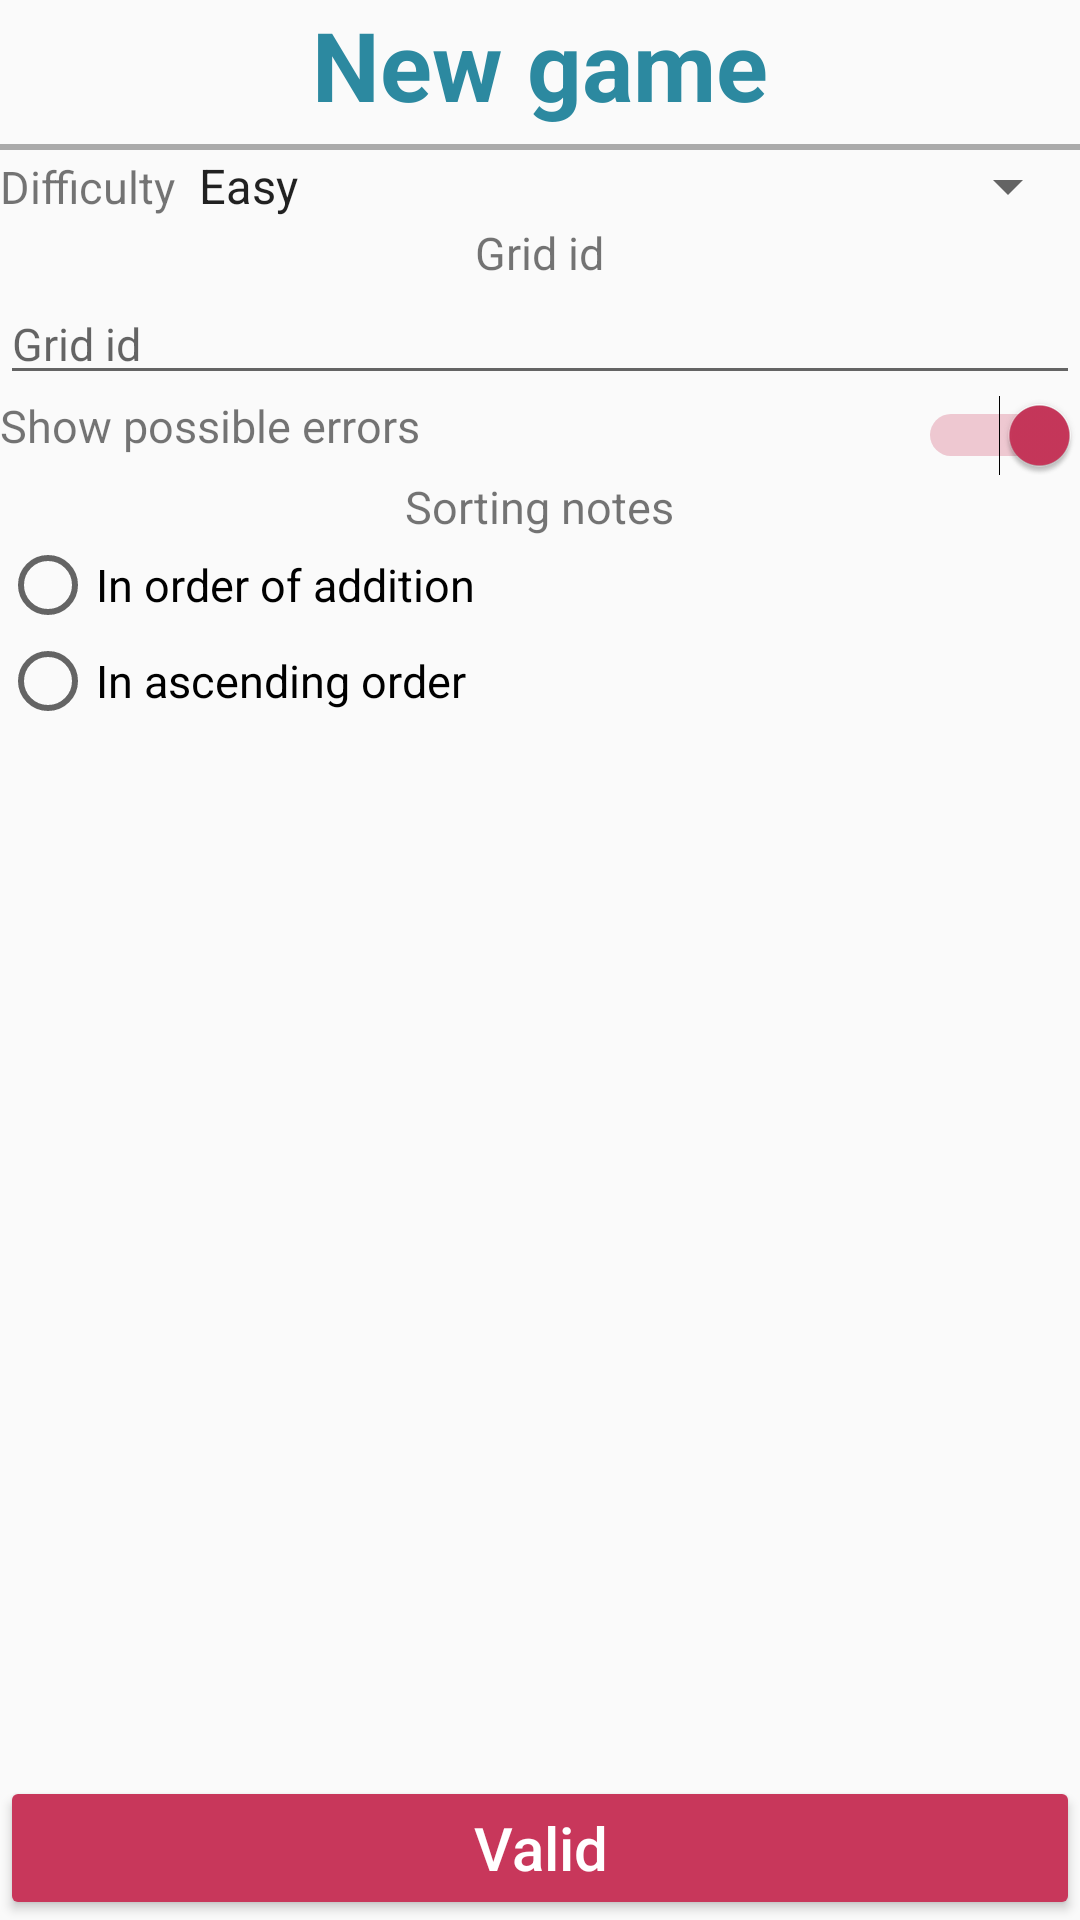

Here is an Android app screen rendered from its layout file. Give the layout XML and the strings, colors and styles it references.
<!-- AndroidManifest.xml: application theme AppTheme -->
<!-- res/layout/activity_configure_sudoku_grid.xml -->
<?xml version="1.0" encoding="utf-8"?>
<android.support.constraint.ConstraintLayout xmlns:android="http://schemas.android.com/apk/res/android"
    xmlns:app="http://schemas.android.com/apk/res-auto"
    xmlns:tools="http://schemas.android.com/tools"
    android:layout_width="match_parent"
    android:layout_height="match_parent"
    tools:context=".ConfigureSudokuGridActivity">

    <TextView
        android:id="@+id/title"
        style="@style/Text.Title"
        android:layout_width="wrap_content"
        android:layout_height="wrap_content"
        android:text="@string/new_game"
        app:layout_constraintLeft_toLeftOf="parent"
        app:layout_constraintRight_toRightOf="parent"
        app:layout_constraintTop_toTopOf="parent" />

    <View
        android:id="@+id/separatorTitle"
        android:layout_width="match_parent"
        android:layout_height="2dp"
        android:layout_marginTop="5dp"

        android:background="@color/separator_color"
        app:layout_constraintTop_toBottomOf="@id/title" />

    <ScrollView
        android:layout_width="match_parent"
        android:layout_height="0dp"
        android:layout_margin="@dimen/default_gap"
        app:layout_constraintBottom_toTopOf="@id/progressBar"
        app:layout_constraintLeft_toLeftOf="parent"
        app:layout_constraintRight_toRightOf="parent"
        app:layout_constraintTop_toBottomOf="@id/separatorTitle">

        <LinearLayout
            android:layout_width="match_parent"
            android:layout_height="wrap_content"
            android:gravity="center_horizontal"
            android:orientation="vertical">

            <LinearLayout
                android:layout_width="match_parent"
                android:layout_height="wrap_content"
                android:layout_marginBottom="@dimen/default_gap"
                android:orientation="horizontal">

                <TextView
                    android:id="@+id/difficultyTextView"
                    style="@style/Text"
                    android:layout_width="wrap_content"
                    android:layout_height="wrap_content"
                    android:layout_marginEnd="@dimen/default_gap"
                    android:layout_marginRight="@dimen/default_gap"
                    android:gravity="center_horizontal"
                    android:text="@string/difficulty"
                    android:textAlignment="center" />

                <Spinner
                    android:id="@+id/difficultySpinner"
                    android:layout_width="0dp"
                    android:layout_height="wrap_content"
                    android:layout_weight="1"
                    android:entries="@array/difficulty" />

            </LinearLayout>

            <TextView
                style="@style/Text"
                android:layout_width="wrap_content"
                android:layout_height="wrap_content"
                android:text="@string/seed_edit_text" />

            <EditText
                android:id="@+id/seedEditText"
                style="@style/Text"
                android:layout_width="match_parent"
                android:layout_height="wrap_content"
                android:layout_marginBottom="@dimen/default_gap"
                android:digits="0123456789- "
                android:hint="@string/seed_edit_text"
                android:inputType="numberSigned"
                android:maxLength="26"
                android:maxLines="1"
                android:text="@string/seedEditTextDefault" />

            <LinearLayout
                android:layout_width="match_parent"
                android:layout_height="wrap_content"
                android:orientation="horizontal">

                <TextView
                    style="@style/Text"
                    android:layout_width="0dp"
                    android:layout_height="wrap_content"
                    android:layout_marginBottom="@dimen/default_gap"
                    android:layout_weight="1"
                    android:gravity="start"
                    android:text="@string/show_conflicts" />

                <Switch
                    android:id="@+id/switchShowConflict"
                    android:layout_width="wrap_content"
                    android:layout_height="wrap_content"
                    android:layout_gravity="center"
                    android:checked="true"
                    android:switchMinWidth="20dp"
                    android:switchTextAppearance="@style/TextAppearance.AppCompat.Body1"
                    android:visibility="visible"
                    tools:checked="true" />
            </LinearLayout>

            <TextView
                style="@style/Text"
                android:layout_width="wrap_content"
                android:layout_height="wrap_content"
                android:text="@string/sort_notes" />

            <RadioGroup
                android:id="@+id/sortNotesGroup"
                android:layout_width="match_parent"
                android:layout_height="wrap_content"
                android:orientation="vertical">

                <RadioButton
                    android:id="@+id/sortNotesAdd"
                    style="@style/Text"
                    android:layout_width="match_parent"
                    android:layout_height="wrap_content"
                    android:text="@string/sort_notes_add" />

                <RadioButton
                    android:id="@+id/sortNotesSort"
                    style="@style/Text"
                    android:layout_width="match_parent"
                    android:layout_height="wrap_content"
                    android:text="@string/sort_notes_sort" />

            </RadioGroup>
        </LinearLayout>
    </ScrollView>

    <ProgressBar
        android:id="@+id/progressBar"
        style="@style/Widget.AppCompat.ProgressBar.Horizontal"
        android:layout_width="match_parent"
        android:layout_height="wrap_content"
        android:indeterminate="true"
        android:visibility="invisible"
        app:layout_constraintBottom_toTopOf="@id/validButton" />

    <Button
        android:id="@+id/validButton"
        style="@style/Widget.AppCompat.Button.Colored"
        android:layout_width="match_parent"
        android:layout_height="wrap_content"
        android:layout_weight="1"
        android:text="@string/valid_button"
        android:textAllCaps="false"
        android:textSize="20sp"
        app:layout_constraintBottom_toBottomOf="parent" />

</android.support.constraint.ConstraintLayout>
<!-- resources referenced by this layout -->
<resources>
  <string-array name="difficulty">
          <item>Easy</item>
          <item>Medium</item>
          <item>Hard</item>
          <item>Expert</item>
          <item>Expert++ (could take some time)</item>
      </string-array>
  <color name="separator_color">#AAA</color>
  <string name="difficulty">Difficulty</string>
  <string name="new_game">New game</string>
  <string name="seedEditTextDefault" translatable="false" />
  <string name="seed_edit_text">Grid id</string>
  <string name="show_conflicts">Show possible errors</string>
  <string name="sort_notes">Sorting notes</string>
  <string name="sort_notes_add">In order of addition</string>
  <string name="sort_notes_sort">In ascending order</string>
  <string name="valid_button">Valid</string>
  <style name="Text">
          <item name="android:textSize">15sp</item>
      </style>
  <style name="Text.Title">
          <item name="android:textSize">27sp</item>
          <item name="android:textStyle">bold</item>
          <item name="android:textColor">@color/colorPrimary</item>
      </style>
  <style name="AppTheme" parent="Theme.AppCompat.Light.DarkActionBar">
          
          <item name="colorPrimary">@color/colorPrimary</item>
          <item name="colorPrimaryDark">@color/colorPrimaryDark</item>
          <item name="colorAccent">@color/colorAccent</item>
      </style>
  <color name="colorPrimary">#ff2c89a0</color>
  <color name="colorPrimaryDark">#ff194f5b</color>
  <color name="colorAccent">#ffc8375b</color>
</resources>
